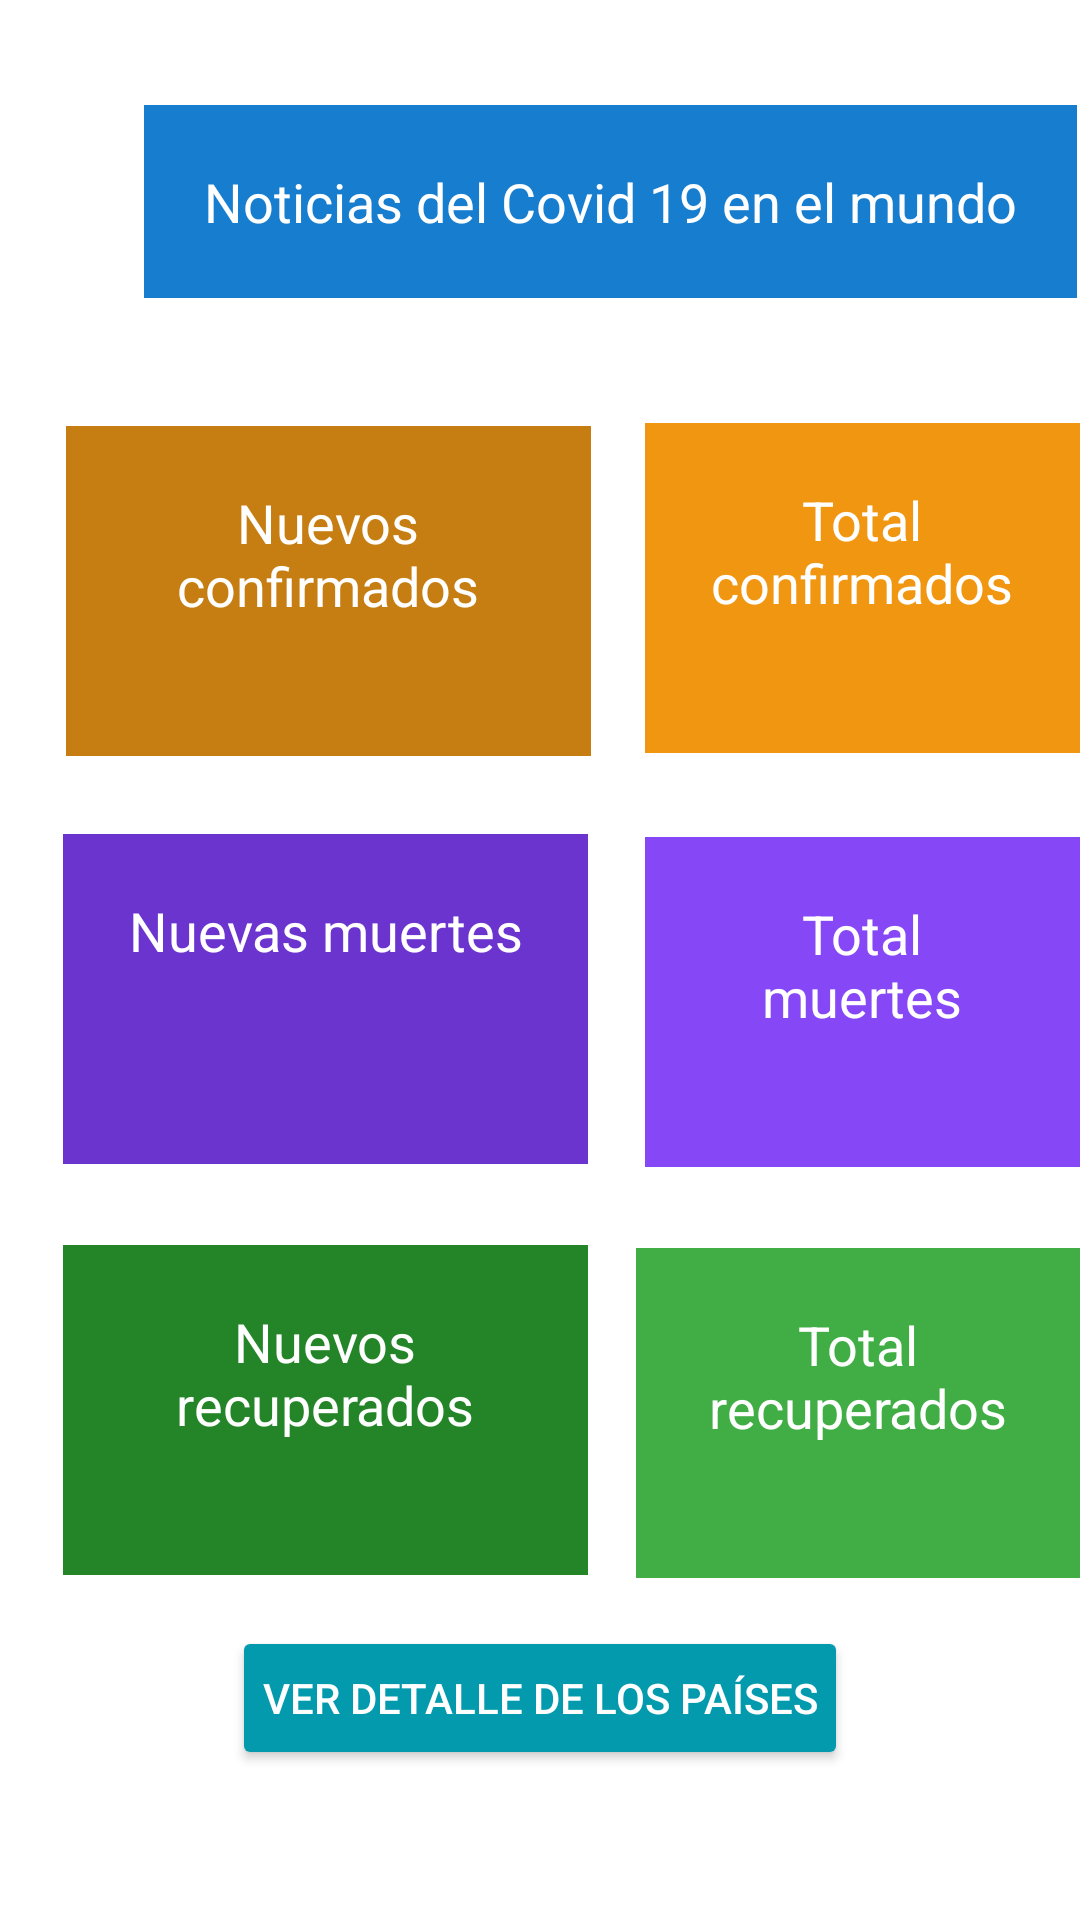

Android layout source for this screen:
<!-- AndroidManifest.xml: application theme Theme.InstalacionComponentes -->
<!-- res/layout/activity_main.xml -->
<?xml version="1.0" encoding="utf-8"?>
<RelativeLayout xmlns:android="http://schemas.android.com/apk/res/android"
    xmlns:app="http://schemas.android.com/apk/res-auto"
    xmlns:tools="http://schemas.android.com/tools"
    android:layout_width="match_parent"
    android:layout_height="match_parent"
    android:textAlignment="gravity"
    tools:context=".MainActivity">

    <TextView
        android:id="@+id/textView2"
        android:layout_width="wrap_content"
        android:layout_height="wrap_content"
        android:layout_alignParentStart="true"
        android:layout_alignParentTop="true"
        android:layout_centerHorizontal="true"
        android:layout_marginStart="48dp"
        android:layout_marginTop="35dp"
        android:background="#167DCF"
        android:padding="20dp"
        android:text="Noticias del Covid 19 en el mundo"
        android:textAlignment="center"
        android:textColor="#FFFFFF"
        android:textSize="18sp" />

    <TextView
        android:id="@+id/txtNConfirmado"
        android:layout_width="175dp"
        android:layout_height="110dp"
        android:layout_alignParentStart="true"
        android:layout_alignParentTop="true"
        android:layout_centerHorizontal="true"
        android:layout_marginStart="22dp"
        android:layout_marginTop="142dp"
        android:background="#C67E12"
        android:padding="20dp"
        android:text="Nuevos confirmados"
        android:textAlignment="center"
        android:textColor="#FFFFFF"
        android:textSize="18sp" />

    <TextView
        android:id="@+id/txtTConfirmados"
        android:layout_width="175dp"
        android:layout_height="110dp"
        android:layout_alignParentStart="true"
        android:layout_alignParentTop="true"
        android:layout_centerHorizontal="true"
        android:layout_marginStart="215dp"
        android:layout_marginTop="141dp"
        android:background="#F19610"
        android:padding="20dp"
        android:text="Total confirmados"
        android:textAlignment="center"
        android:textColor="#FFFFFF"
        android:textSize="18sp" />

    <TextView
        android:id="@+id/txtNMuertes"
        android:layout_width="175dp"
        android:layout_height="110dp"
        android:layout_alignParentStart="true"
        android:layout_alignParentTop="true"
        android:layout_centerInParent="true"
        android:layout_marginStart="21dp"
        android:layout_marginTop="278dp"
        android:background="#6C34CF"
        android:padding="20dp"
        android:text="Nuevas muertes"
        android:textAlignment="center"
        android:textColor="#FFFFFF"
        android:textSize="18sp" />

    <TextView
        android:id="@+id/txtTMuertes"
        android:layout_width="175dp"
        android:layout_height="110dp"
        android:layout_alignParentStart="true"
        android:layout_alignParentTop="true"
        android:layout_centerInParent="true"
        android:layout_marginStart="215dp"
        android:layout_marginTop="279dp"
        android:background="#8647F6"
        android:padding="20dp"
        android:text="Total muertes"
        android:textAlignment="center"
        android:textColor="#FFFFFF"
        android:textSize="18sp" />

    <TextView
        android:id="@+id/txtNRecuperados"
        android:layout_width="175dp"
        android:layout_height="110dp"
        android:layout_alignParentStart="true"
        android:layout_alignParentTop="true"
        android:layout_centerInParent="true"
        android:layout_marginStart="21dp"
        android:layout_marginTop="415dp"
        android:background="#238527"
        android:padding="20dp"
        android:text="Nuevos recuperados"
        android:textAlignment="center"
        android:textColor="#FFFFFF"
        android:textSize="18sp" />

    <TextView
        android:id="@+id/txtTRecuperados"
        android:layout_width="175dp"
        android:layout_height="110dp"
        android:layout_alignParentStart="true"
        android:layout_alignParentTop="true"
        android:layout_centerInParent="true"
        android:layout_marginStart="212dp"
        android:layout_marginTop="416dp"
        android:background="#40AE45"
        android:padding="20dp"
        android:text="Total recuperados"
        android:textAlignment="center"
        android:textColor="#FFFFFF"
        android:textSize="18sp" />

    <Button
        android:id="@+id/button"
        android:layout_width="wrap_content"
        android:layout_height="wrap_content"
        android:layout_alignParentBottom="true"
        android:layout_centerHorizontal="true"
        android:layout_marginBottom="50dp"
        android:backgroundTint="#049AAE"
        android:padding="10dp"
        android:text="Ver detalle de los países"
        android:textColor="#FFFFFF" />

</RelativeLayout>
<!-- resources referenced by this layout -->
<resources>
  <style name="Theme.InstalacionComponentes" parent="Theme.MaterialComponents.DayNight.DarkActionBar">
          
          <item name="colorPrimary">@color/purple_500</item>
          <item name="colorPrimaryVariant">@color/purple_700</item>
          <item name="colorOnPrimary">@color/white</item>
          
          <item name="colorSecondary">@color/teal_200</item>
          <item name="colorSecondaryVariant">@color/teal_700</item>
          <item name="colorOnSecondary">@color/black</item>
          
          <item name="android:statusBarColor" tools:targetApi="l">?attr/colorPrimaryVariant</item>
          
      </style>
  <!-- not gathered from this repository: default colours our renderer supplied (Android Studio template values) -->
  <color name="purple_500">#FF6200EE</color>
  <color name="purple_700">#FF3700B3</color>
  <color name="teal_200">#FF03DAC5</color>
  <color name="teal_700">#FF018786</color>
  <color name="black">#FF000000</color>
  <color name="white">#FFFFFFFF</color>
</resources>
